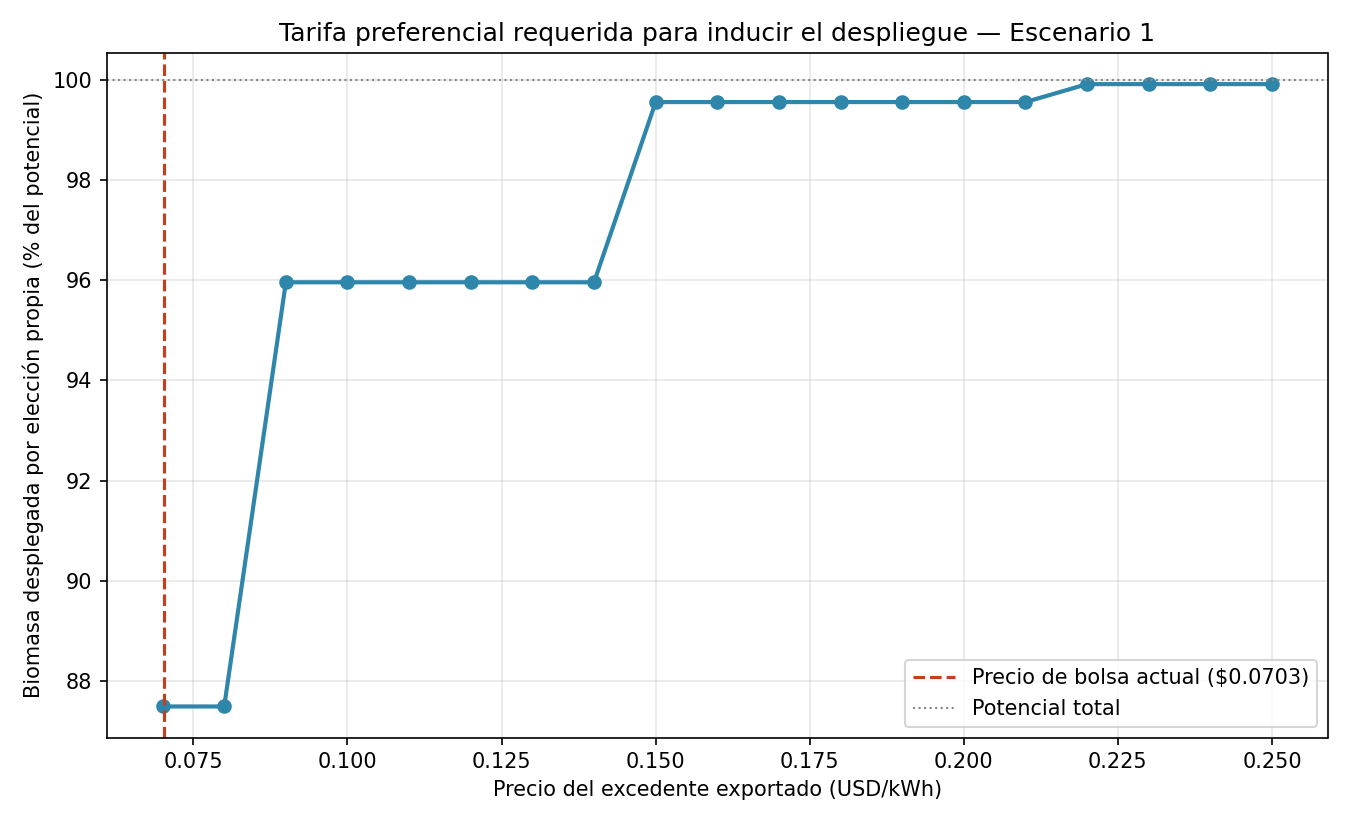

Data behind this chart, as committed beside it:
precio_excedente_USD_kWh, gen_elegida_GWh, pct_potencial_elegido, beneficio_libre_USD, beneficio_despliegue_total_USD
0.07, 217.9, 87.49, 7942011, 6749805
0.08, 217.9, 87.49, 9733071, 8852382
0.09, 239, 95.96, 11730449, 10954960
0.1, 239, 95.96, 13732357, 13057537
0.11, 239, 95.96, 15734266, 15160115
0.12, 239, 95.96, 17787808, 17314325
0.13, 239, 95.96, 19877230, 19504416
0.14, 239, 95.96, 21966652, 21694506
0.15, 248, 99.56, 24072807, 23884597
0.16, 248, 99.56, 26294063, 26116932
0.17, 248, 99.56, 28533423, 28367372
0.18, 248, 99.56, 30772784, 30617812
0.19, 248, 99.56, 33012144, 32868252
0.2, 248, 99.56, 35251505, 35118692
0.21, 248, 99.56, 37490865, 37369132
0.22, 248.9, 99.91, 39738234, 39619572
0.23, 248.9, 99.91, 41986514, 41870012
0.24, 248.9, 99.91, 44234793, 44120452
0.25, 248.9, 99.91, 46483073, 46370892
